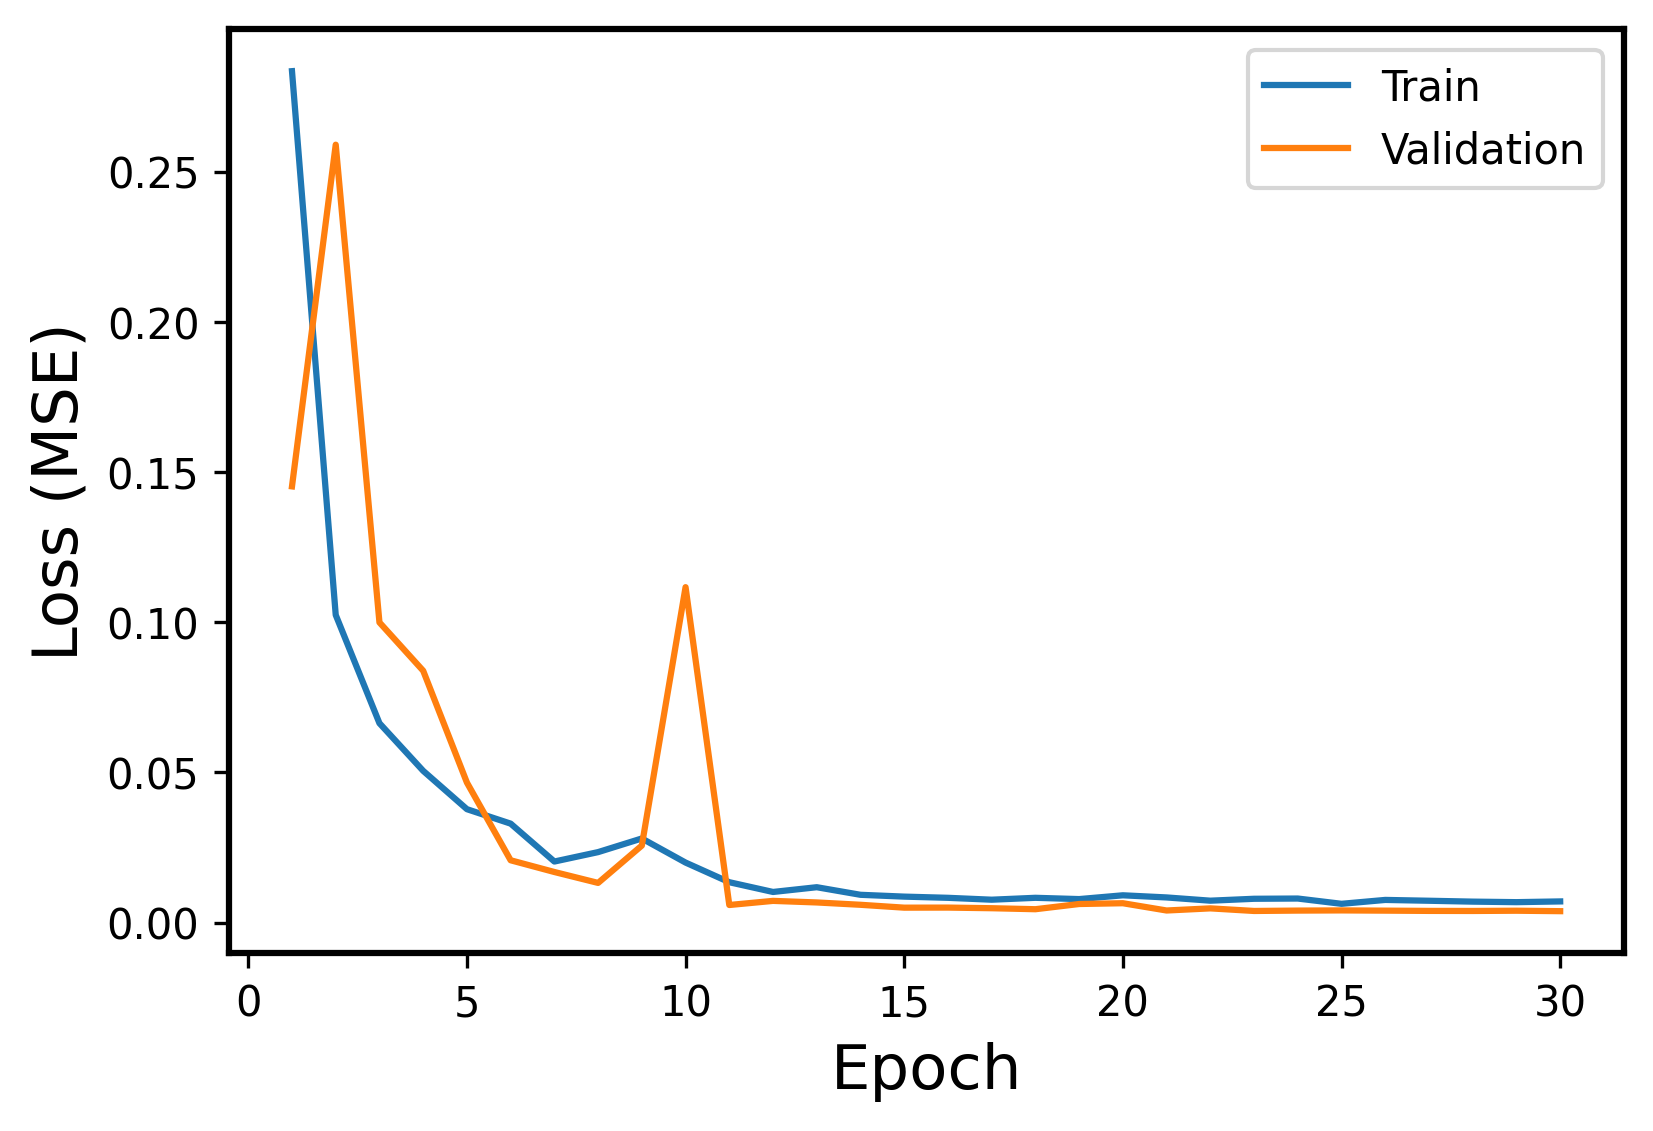

Data behind this chart, as committed beside it:
Epoch, Events, Error
1, Train, 0.2834
1, Validation, 0.1452
2, Train, 0.1024
2, Validation, 0.259
3, Train, 0.06638
3, Validation, 0.09993
4, Train, 0.05052
4, Validation, 0.08384
5, Train, 0.03776
5, Validation, 0.04662
6, Train, 0.03295
6, Validation, 0.02075
7, Train, 0.02034
7, Validation, 0.01685
8, Train, 0.02347
8, Validation, 0.01322
9, Train, 0.02801
9, Validation, 0.02565
10, Train, 0.01999
10, Validation, 0.1117
11, Train, 0.01345
11, Validation, 0.005864
12, Train, 0.0102
12, Validation, 0.007237
13, Train, 0.01179
13, Validation, 0.006713
14, Train, 0.009261
14, Validation, 0.005936
15, Train, 0.008654
15, Validation, 0.004978
16, Train, 0.008257
16, Validation, 0.005002
17, Train, 0.007628
17, Validation, 0.004793
18, Train, 0.00826
18, Validation, 0.004461
19, Train, 0.007832
19, Validation, 0.006197
20, Train, 0.009096
20, Validation, 0.006457
21, Train, 0.00838
21, Validation, 0.004034
22, Train, 0.007302
22, Validation, 0.004745
23, Train, 0.007936
23, Validation, 0.003878
24, Train, 0.008017
24, Validation, 0.004003
25, Train, 0.00626
25, Validation, 0.004064
26, Train, 0.007556
26, Validation, 0.003988
27, Train, 0.00728
27, Validation, 0.003898
28, Train, 0.006986
28, Validation, 0.003876
29, Train, 0.006812
29, Validation, 0.003958
30, Train, 0.007056
30, Validation, 0.003812
